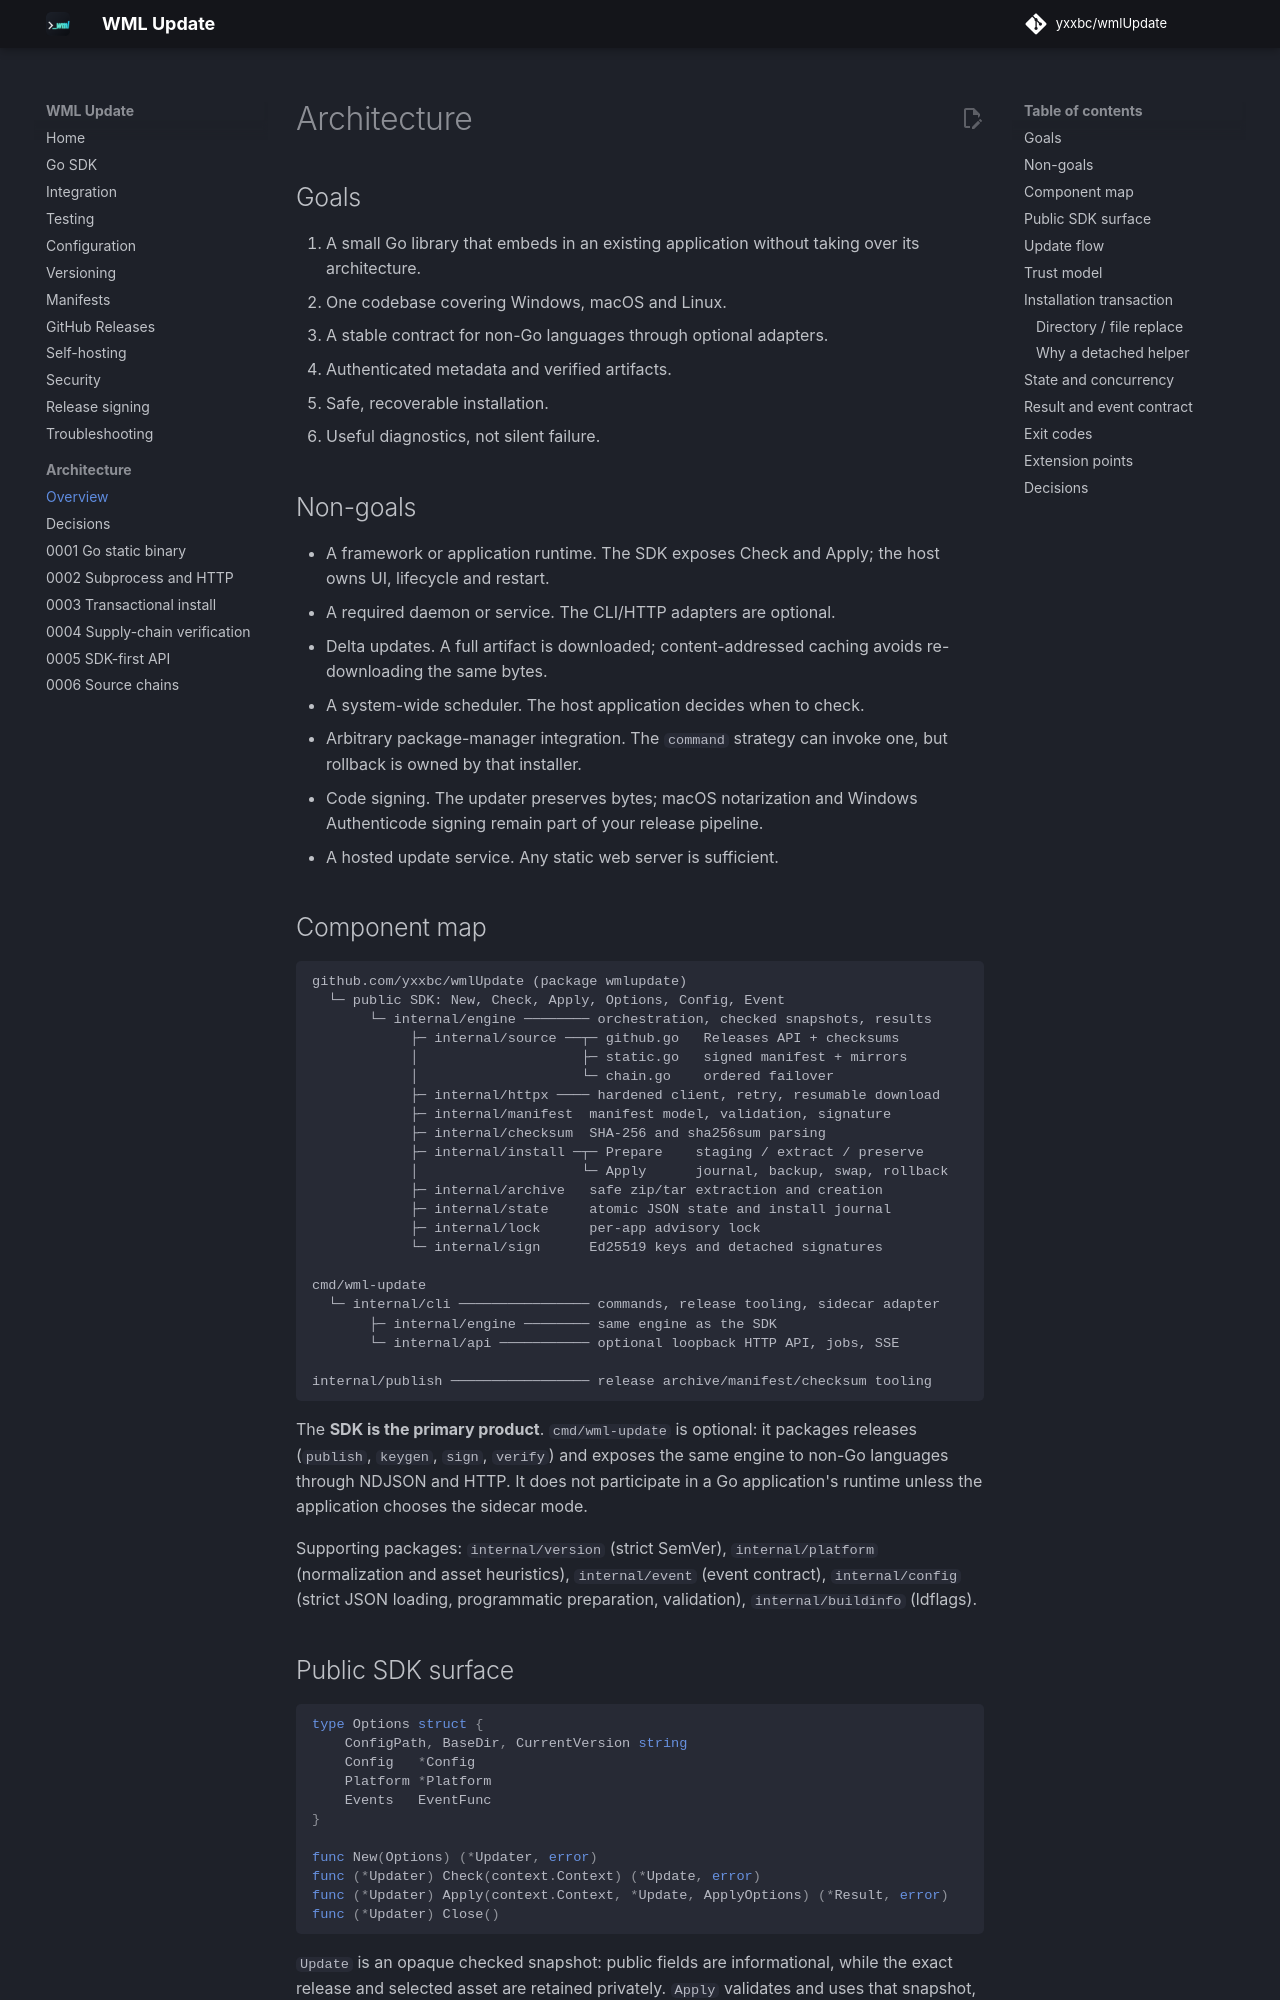

repository: yxxbc/wmlUpdate · page: 1.0.0/architecture/index.html · generator: mkdocs

# Architecture

## Goals

1. A small Go library that embeds in an existing application without taking
   over its architecture.
2. One codebase covering Windows, macOS and Linux.
3. A stable contract for non-Go languages through optional adapters.
4. Authenticated metadata and verified artifacts.
5. Safe, recoverable installation.
6. Useful diagnostics, not silent failure.

## Non-goals

- A framework or application runtime. The SDK exposes Check and Apply; the host
  owns UI, lifecycle and restart.
- A required daemon or service. The CLI/HTTP adapters are optional.
- Delta updates. A full artifact is downloaded; content-addressed caching avoids
  re-downloading the same bytes.
- A system-wide scheduler. The host application decides when to check.
- Arbitrary package-manager integration. The `command` strategy can invoke one,
  but rollback is owned by that installer.
- Code signing. The updater preserves bytes; macOS notarization and Windows
  Authenticode signing remain part of your release pipeline.
- A hosted update service. Any static web server is sufficient.

## Component map

```text
github.com/yxxbc/wmlUpdate (package wmlupdate)
  └─ public SDK: New, Check, Apply, Options, Config, Event
       └─ internal/engine ──────── orchestration, checked snapshots, results
            ├─ internal/source ──┬─ github.go   Releases API + checksums
            │                    ├─ static.go   signed manifest + mirrors
            │                    └─ chain.go    ordered failover
            ├─ internal/httpx ──── hardened client, retry, resumable download
            ├─ internal/manifest  manifest model, validation, signature
            ├─ internal/checksum  SHA-256 and sha256sum parsing
            ├─ internal/install ─┬─ Prepare    staging / extract / preserve
            │                    └─ Apply      journal, backup, swap, rollback
            ├─ internal/archive   safe zip/tar extraction and creation
            ├─ internal/state     atomic JSON state and install journal
            ├─ internal/lock      per-app advisory lock
            └─ internal/sign      Ed25519 keys and detached signatures

cmd/wml-update
  └─ internal/cli ──────────────── commands, release tooling, sidecar adapter
       ├─ internal/engine ──────── same engine as the SDK
       └─ internal/api ─────────── optional loopback HTTP API, jobs, SSE

internal/publish ───────────────── release archive/manifest/checksum tooling
```

The **SDK is the primary product**. `cmd/wml-update` is optional: it packages
releases (`publish`, `keygen`, `sign`, `verify`) and exposes the same engine to
non-Go languages through NDJSON and HTTP. It does not participate in a Go
application's runtime unless the application chooses the sidecar mode.

Supporting packages: `internal/version` (strict SemVer), `internal/platform`
(normalization and asset heuristics), `internal/event` (event contract),
`internal/config` (strict JSON loading, programmatic preparation, validation),
`internal/buildinfo` (ldflags).
